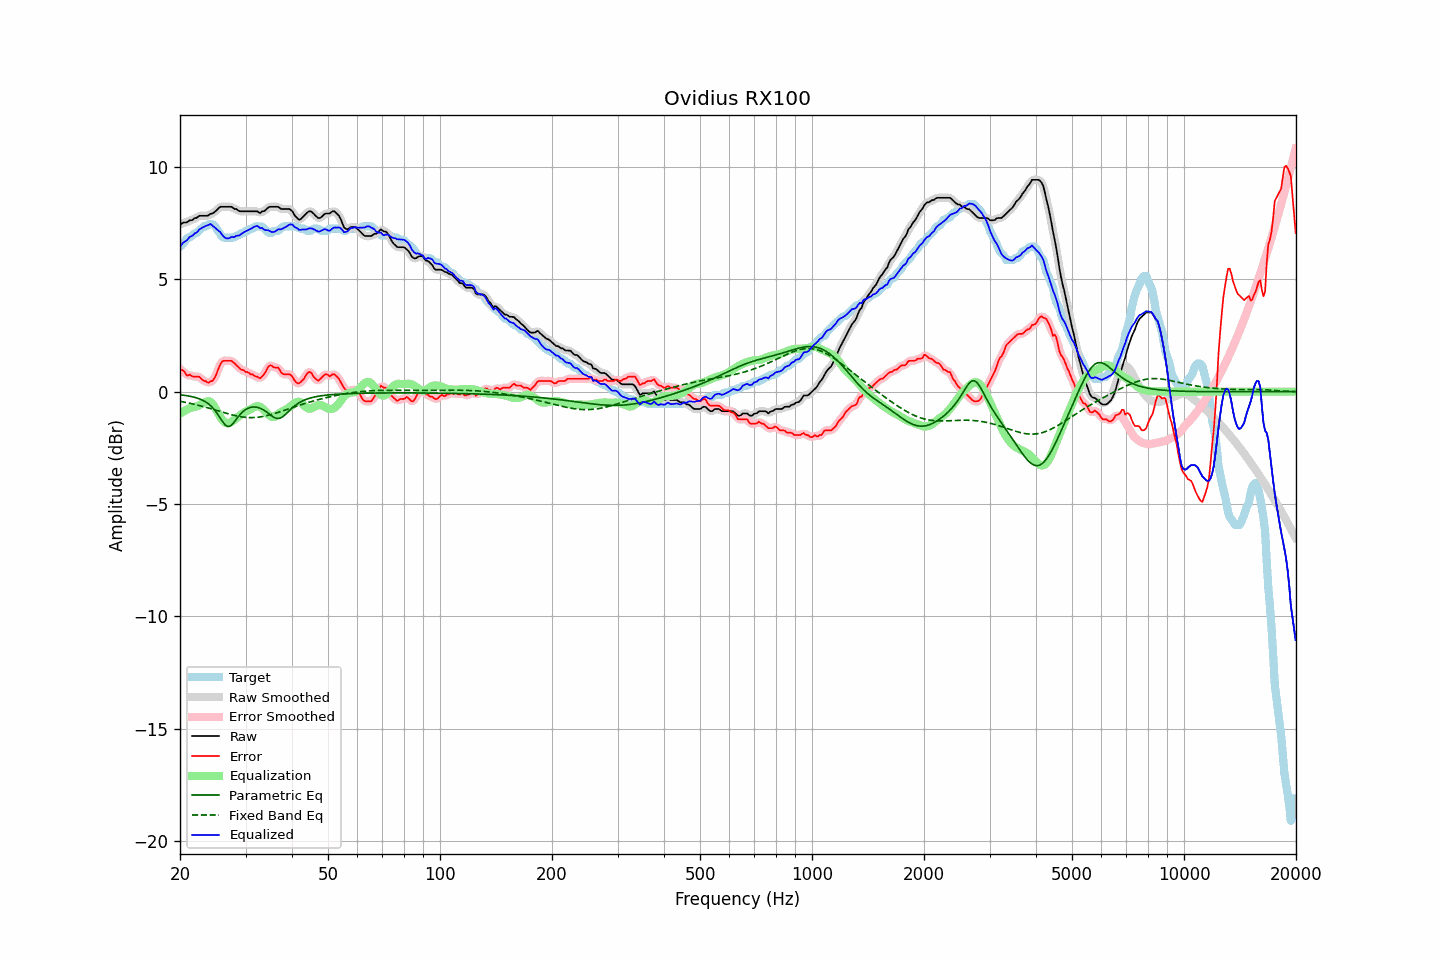

Data behind this chart, as committed beside it:
frequency, raw, error, smoothed, error_smoothed, equalization, parametric_eq, fixed_band_eq, equalized_raw, equalized_smoothed, target
20.00, 7.43, 0.97, 7.44, 1.01, -0.98, -0.14, -0.43, 6.45, 6.46, 6.46
20.20, 7.48, 0.97, 7.47, 0.95, -0.94, -0.15, -0.44, 6.54, 6.54, 6.51
20.40, 7.53, 0.94, 7.50, 0.89, -0.89, -0.16, -0.46, 6.64, 6.61, 6.59
20.61, 7.53, 0.87, 7.53, 0.84, -0.85, -0.17, -0.47, 6.68, 6.68, 6.66
20.81, 7.53, 0.73, 7.55, 0.78, -0.81, -0.18, -0.49, 6.72, 6.74, 6.80
21.02, 7.57, 0.71, 7.57, 0.74, -0.77, -0.19, -0.50, 6.79, 6.80, 6.86
21.23, 7.63, 0.76, 7.60, 0.72, -0.74, -0.20, -0.52, 6.89, 6.86, 6.86
21.44, 7.63, 0.71, 7.64, 0.71, -0.71, -0.22, -0.53, 6.92, 6.93, 6.92
21.66, 7.65, 0.67, 7.67, 0.69, -0.70, -0.23, -0.55, 6.95, 6.97, 6.98
21.87, 7.72, 0.67, 7.69, 0.67, -0.68, -0.25, -0.56, 7.04, 7.01, 7.05
22.09, 7.73, 0.67, 7.74, 0.68, -0.66, -0.27, -0.58, 7.07, 7.08, 7.06
22.31, 7.77, 0.67, 7.78, 0.67, -0.64, -0.30, -0.60, 7.13, 7.14, 7.09
22.54, 7.83, 0.66, 7.81, 0.64, -0.61, -0.32, -0.62, 7.22, 7.20, 7.17
22.76, 7.83, 0.58, 7.83, 0.59, -0.57, -0.35, -0.64, 7.26, 7.26, 7.24
22.99, 7.83, 0.52, 7.83, 0.54, -0.53, -0.38, -0.65, 7.30, 7.31, 7.30
23.22, 7.83, 0.47, 7.83, 0.48, -0.49, -0.42, -0.67, 7.34, 7.34, 7.36
23.45, 7.83, 0.47, 7.82, 0.44, -0.45, -0.46, -0.69, 7.38, 7.37, 7.36
23.69, 7.83, 0.41, 7.84, 0.43, -0.43, -0.51, -0.71, 7.40, 7.41, 7.42
23.92, 7.86, 0.40, 7.87, 0.42, -0.43, -0.56, -0.74, 7.43, 7.44, 7.46
24.16, 7.92, 0.46, 7.90, 0.43, -0.46, -0.62, -0.76, 7.46, 7.44, 7.46
24.40, 7.93, 0.47, 7.94, 0.48, -0.53, -0.69, -0.78, 7.40, 7.41, 7.46
24.65, 7.97, 0.55, 7.98, 0.56, -0.62, -0.77, -0.80, 7.34, 7.35, 7.42
24.89, 8.03, 0.67, 8.02, 0.68, -0.74, -0.86, -0.82, 7.29, 7.28, 7.36
25.14, 8.09, 0.86, 8.10, 0.85, -0.87, -0.96, -0.84, 7.22, 7.22, 7.23
25.39, 8.16, 1.04, 8.16, 1.03, -1.00, -1.07, -0.86, 7.16, 7.16, 7.12
25.65, 8.23, 1.20, 8.21, 1.20, -1.12, -1.18, -0.89, 7.11, 7.09, 7.03
25.91, 8.23, 1.33, 8.23, 1.31, -1.23, -1.29, -0.91, 7.00, 7.00, 6.90
26.16, 8.23, 1.37, 8.24, 1.37, -1.32, -1.38, -0.93, 6.91, 6.92, 6.86
26.43, 8.23, 1.37, 8.23, 1.38, -1.38, -1.47, -0.95, 6.85, 6.85, 6.86
26.69, 8.23, 1.37, 8.23, 1.38, -1.41, -1.52, -0.97, 6.82, 6.82, 6.86
26.96, 8.23, 1.37, 8.23, 1.38, -1.41, -1.56, -0.99, 6.82, 6.83, 6.86
27.23, 8.23, 1.37, 8.23, 1.38, -1.38, -1.53, -1.01, 6.85, 6.85, 6.86
27.50, 8.23, 1.37, 8.21, 1.36, -1.34, -1.49, -1.03, 6.88, 6.86, 6.86
27.77, 8.17, 1.32, 8.18, 1.32, -1.30, -1.41, -1.05, 6.88, 6.89, 6.86
28.05, 8.13, 1.26, 8.15, 1.26, -1.24, -1.33, -1.06, 6.89, 6.90, 6.87
28.33, 8.13, 1.19, 8.11, 1.19, -1.19, -1.23, -1.08, 6.94, 6.92, 6.94
28.62, 8.07, 1.12, 8.07, 1.11, -1.13, -1.14, -1.09, 6.94, 6.94, 6.96
28.90, 8.03, 1.05, 8.05, 1.05, -1.07, -1.05, -1.11, 6.96, 6.97, 6.98
29.19, 8.03, 0.97, 8.03, 1.00, -1.02, -0.97, -1.12, 7.01, 7.01, 7.05
29.48, 8.03, 0.97, 8.02, 0.95, -0.97, -0.90, -1.13, 7.06, 7.06, 7.06
29.78, 8.03, 0.93, 8.03, 0.92, -0.92, -0.84, -1.14, 7.11, 7.11, 7.10
30.08, 8.03, 0.87, 8.03, 0.90, -0.88, -0.79, -1.15, 7.14, 7.14, 7.16
30.38, 8.03, 0.87, 8.03, 0.85, -0.85, -0.75, -1.15, 7.18, 7.18, 7.16
30.68, 8.03, 0.83, 8.03, 0.82, -0.82, -0.72, -1.15, 7.21, 7.21, 7.20
30.99, 8.03, 0.77, 8.03, 0.79, -0.78, -0.70, -1.16, 7.25, 7.25, 7.26
31.30, 8.03, 0.77, 8.03, 0.75, -0.74, -0.69, -1.16, 7.29, 7.29, 7.26
31.61, 8.03, 0.72, 8.03, 0.72, -0.70, -0.68, -1.15, 7.33, 7.33, 7.31
31.93, 8.03, 0.67, 8.03, 0.69, -0.67, -0.69, -1.15, 7.36, 7.36, 7.36
32.24, 8.03, 0.67, 8.00, 0.64, -0.65, -0.70, -1.14, 7.38, 7.36, 7.36
32.57, 7.98, 0.62, 7.99, 0.62, -0.65, -0.72, -1.13, 7.32, 7.34, 7.36
32.89, 7.95, 0.60, 7.98, 0.63, -0.68, -0.74, -1.13, 7.27, 7.30, 7.36
33.22, 8.03, 0.68, 7.99, 0.66, -0.73, -0.78, -1.11, 7.29, 7.26, 7.35
33.55, 8.03, 0.74, 8.03, 0.74, -0.80, -0.82, -1.10, 7.23, 7.23, 7.29
33.89, 8.07, 0.85, 8.08, 0.86, -0.87, -0.86, -1.09, 7.19, 7.21, 7.22
34.23, 8.13, 0.98, 8.13, 0.99, -0.95, -0.91, -1.07, 7.18, 7.18, 7.15
34.57, 8.20, 1.12, 8.19, 1.10, -1.02, -0.97, -1.05, 7.18, 7.17, 7.08
34.92, 8.23, 1.17, 8.22, 1.16, -1.08, -1.02, -1.03, 7.15, 7.14, 7.06
35.27, 8.23, 1.16, 8.23, 1.15, -1.12, -1.08, -1.01, 7.11, 7.11, 7.07
35.62, 8.23, 1.09, 8.23, 1.11, -1.13, -1.13, -0.99, 7.10, 7.10, 7.14
35.97, 8.23, 1.07, 8.23, 1.09, -1.11, -1.16, -0.97, 7.12, 7.13, 7.16
... 635 more rows
